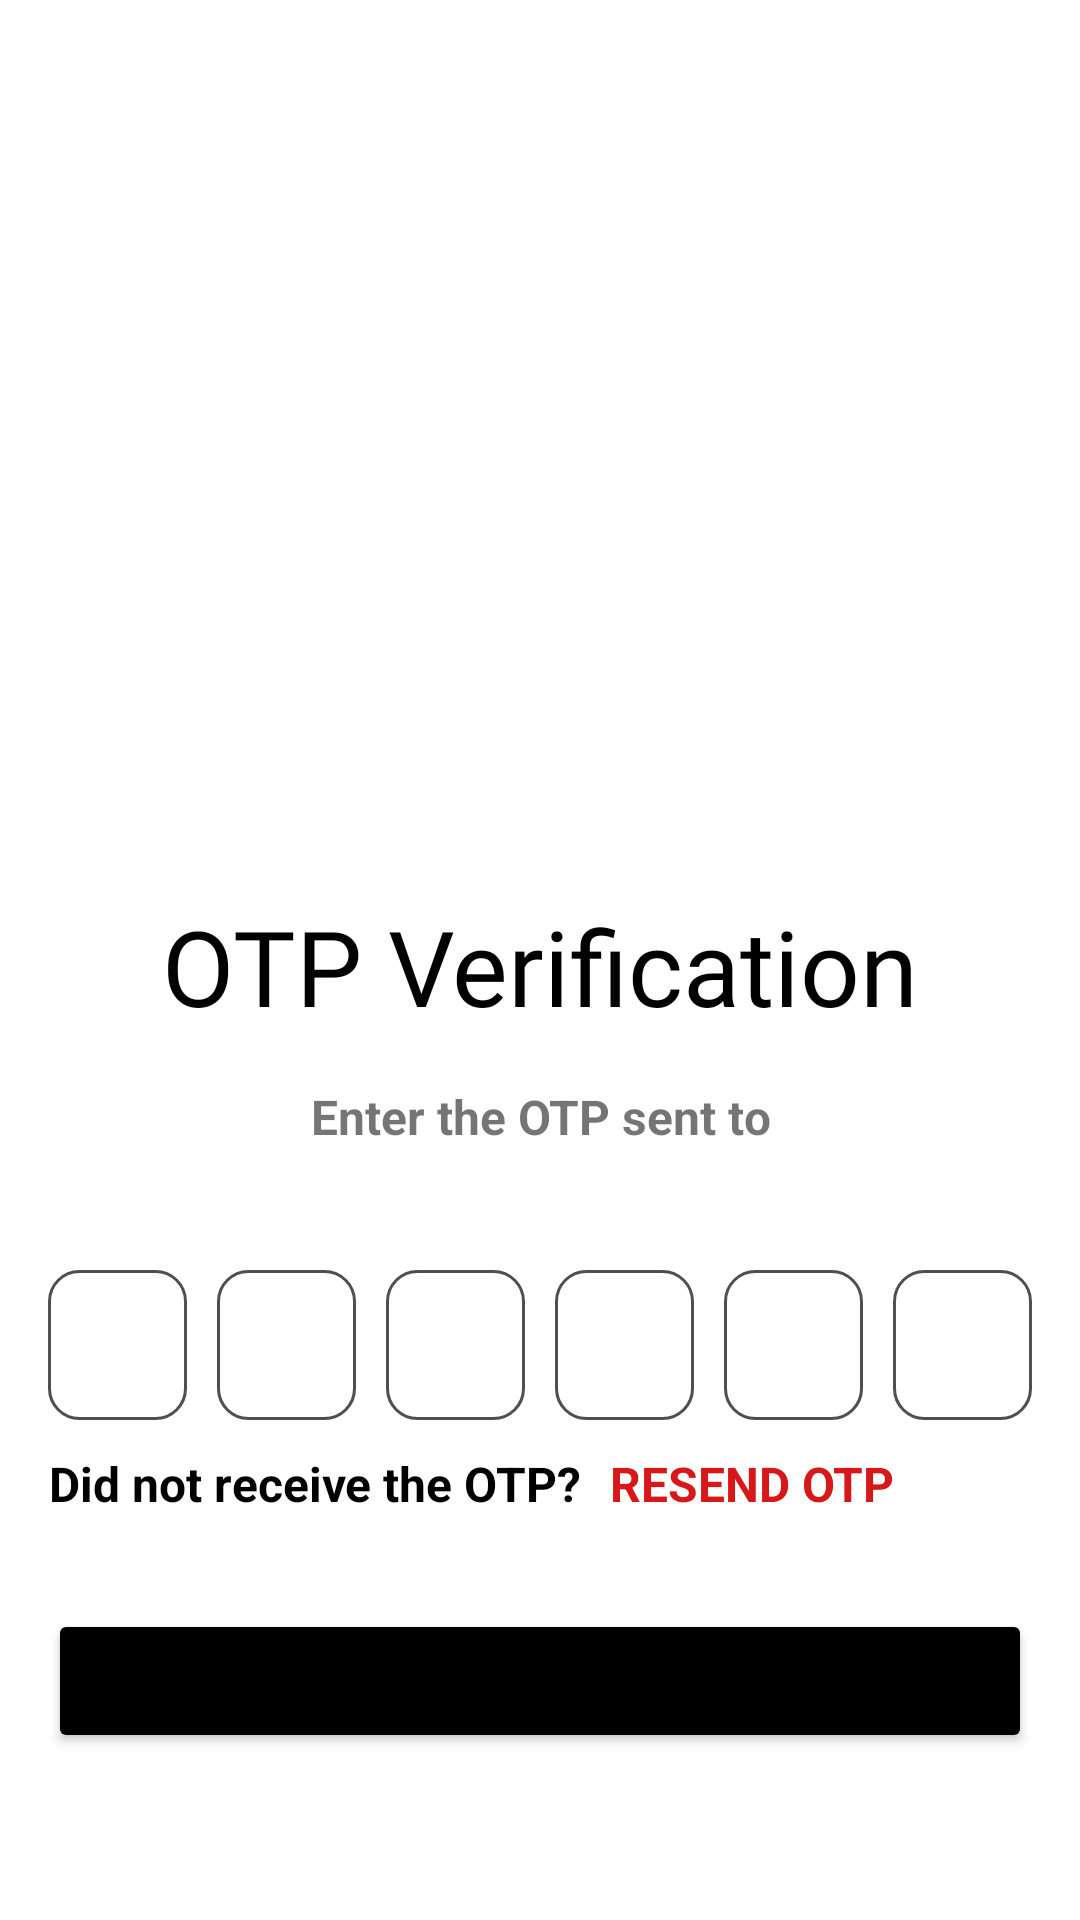

Here is an Android app screen rendered from its layout file. Give the layout XML and the strings, colors and styles it references.
<!-- AndroidManifest.xml: application theme Theme.NewsApp -->
<!-- res/layout/activity_verify_otp.xml -->
<?xml version="1.0" encoding="utf-8"?>
<androidx.constraintlayout.widget.ConstraintLayout
    xmlns:android="http://schemas.android.com/apk/res/android"
    xmlns:app="http://schemas.android.com/apk/res-auto"
    xmlns:tools="http://schemas.android.com/tools"
    android:layout_width="match_parent"
    android:layout_height="match_parent"
    android:padding="16dp"
    tools:context="com.example.myapplication.detail.VerifyOTP">

    <ImageView
        android:id="@+id/iv_icon_msg"
        android:layout_width="266dp"
        android:layout_height="204dp"
        android:src="@drawable/ic_msg2"
        app:layout_constraintBottom_toBottomOf="parent"
        app:layout_constraintEnd_toEndOf="parent"
        app:layout_constraintHorizontal_bias="0.496"
        app:layout_constraintStart_toStartOf="parent"
        app:layout_constraintTop_toTopOf="parent"
        app:layout_constraintVertical_bias="0.195"
        tools:ignore="ContentDescription" />

    <TextView
        android:id="@+id/tv_otp_verif"
        android:layout_width="match_parent"
        android:layout_height="wrap_content"
        android:text="@string/txt_otp_verifi"
        android:textSize="35sp"
        android:fontFamily="@font/coolvetica"
        android:gravity="center"
        android:textColor="@color/black"
        app:layout_constraintTop_toBottomOf="@id/iv_icon_msg"/>

    <TextView
        android:id="@+id/tv_enter_verif"
        android:layout_width="match_parent"
        android:layout_height="wrap_content"
        android:layout_marginTop="16dp"
        android:gravity="center"
        android:text="@string/txt_verif"
        android:textSize="16sp"
        android:textStyle="bold"
        app:layout_constraintTop_toBottomOf="@id/tv_otp_verif"
        tools:layout_editor_absoluteX="16dp" />

    <TextView
        android:id="@+id/tv_phone_number"
        android:layout_width="match_parent"
        android:layout_height="wrap_content"
        android:layout_marginTop="32dp"
        android:gravity="center"
        android:text=""
        android:textSize="16sp"
        android:textStyle="bold"
        app:layout_constraintTop_toBottomOf="@id/tv_enter_verif"
        tools:layout_editor_absoluteX="3dp" />

    <LinearLayout
        android:id="@+id/otpCode"
        android:layout_width="match_parent"
        android:layout_height="wrap_content"
        android:orientation="vertical"
        app:layout_constraintBottom_toBottomOf="parent"
        app:layout_constraintTop_toTopOf="parent"
        app:layout_constraintVertical_bias="0.73"
        tools:layout_editor_absoluteX="16dp">

        <LinearLayout
            android:layout_width="match_parent"
            android:layout_height="wrap_content"
            android:gravity="center"
            android:orientation="horizontal"
            tools:ignore="UselessParent">

            <EditText
                android:id="@+id/et_otp1"
                android:layout_width="50dp"
                android:layout_height="50dp"
                android:layout_weight="1"
                android:background="@drawable/ic_box_text"
                android:gravity="center"
                android:importantForAutofill="no"
                android:inputType="number"
                android:maxLength="1"
                android:maxLines="1"
                android:textColor="@color/black"
                android:textSize="25sp"
                android:textStyle="bold"
                tools:ignore="LabelFor,SpeakableTextPresentCheck" />

            <EditText
                android:id="@+id/et_otp2"
                android:layout_width="50dp"
                android:layout_height="50dp"
                android:layout_marginStart="10dp"
                android:layout_weight="1"
                android:background="@drawable/ic_box_text"
                android:gravity="center"
                android:inputType="number"
                android:maxLength="1"
                android:maxLines="1"
                android:textColor="@color/black"
                android:textSize="25sp"
                android:textStyle="bold"
                tools:ignore="Autofill,LabelFor,SpeakableTextPresentCheck" />

            <EditText
                android:id="@+id/et_otp3"
                android:layout_width="50dp"
                android:layout_height="50dp"
                android:layout_marginStart="10dp"
                android:layout_weight="1"
                android:background="@drawable/ic_box_text"
                android:gravity="center"
                android:inputType="number"
                android:maxLength="1"
                android:maxLines="1"
                android:textColor="@color/black"
                android:textSize="25sp"
                android:textStyle="bold"
                tools:ignore="Autofill,LabelFor,SpeakableTextPresentCheck" />

            <EditText
                android:id="@+id/et_otp4"
                android:layout_width="50dp"
                android:layout_height="50dp"
                android:layout_marginStart="10dp"
                android:layout_weight="1"
                android:background="@drawable/ic_box_text"
                android:gravity="center"
                android:inputType="number"
                android:maxLength="1"
                android:maxLines="1"
                android:textColor="@color/black"
                android:textSize="25sp"
                android:textStyle="bold"
                tools:ignore="Autofill,LabelFor,SpeakableTextPresentCheck" />

            <EditText
                android:id="@+id/et_otp5"
                android:layout_width="50dp"
                android:layout_height="50dp"
                android:layout_marginStart="10dp"
                android:layout_weight="1"
                android:background="@drawable/ic_box_text"
                android:gravity="center"
                android:inputType="number"
                android:maxLength="1"
                android:maxLines="1"
                android:textColor="@color/black"
                android:textSize="25sp"
                android:textStyle="bold"
                tools:ignore="Autofill,LabelFor,SpeakableTextPresentCheck" />

            <EditText
                android:id="@+id/et_otp6"
                android:layout_width="50dp"
                android:layout_height="50dp"
                android:layout_marginStart="10dp"
                android:layout_weight="1"
                android:background="@drawable/ic_box_text"
                android:gravity="center"
                android:inputType="number"
                android:maxLength="1"
                android:maxLines="1"
                android:textColor="@color/black"
                android:textSize="25sp"
                android:textStyle="bold"
                tools:ignore="Autofill,LabelFor,SpeakableTextPresentCheck" />
        </LinearLayout>
    </LinearLayout>

    <LinearLayout
        android:id="@+id/linearLayout2"
        android:layout_width="match_parent"
        android:layout_height="wrap_content"
        android:orientation="horizontal"
        app:layout_constraintBottom_toBottomOf="parent"
        app:layout_constraintTop_toTopOf="parent"
        app:layout_constraintVertical_bias="0.808"
        tools:layout_editor_absoluteX="-20dp">

        <TextView
            android:id="@+id/tv_otp_nosend"
            android:layout_width="wrap_content"
            android:layout_height="wrap_content"
            android:text="@string/txt_otp_nosend"
            android:textAlignment="center"
            android:textColor="@color/black"
            android:textSize="16sp"
            android:textStyle="bold" />

        <TextView
            android:id="@+id/tv_resend_otp_reg"
            android:layout_width="wrap_content"
            android:layout_height="wrap_content"
            android:padding="10dp"
            android:text="@string/txt_resend_otp_reg"
            android:textColor="@color/red"
            android:textSize="16sp"
            android:textStyle="bold" />

    </LinearLayout>

    <Button
        android:id="@+id/btn_verifiy_otp"
        android:layout_width="match_parent"
        android:layout_height="wrap_content"
        android:backgroundTint="@color/black"
        android:text="@string/txt_verify_otp"
        android:textSize="20sp"
        app:layout_constraintBottom_toBottomOf="parent"
        app:layout_constraintTop_toTopOf="parent"
        app:layout_constraintVertical_bias="0.929"
        tools:layout_editor_absoluteX="-14dp"
        tools:ignore="VisualLintButtonSize" />


</androidx.constraintlayout.widget.ConstraintLayout>
<!-- resources referenced by this layout -->
<resources>
  <color name="black">#FF000000</color>
  <color name="red">#D81818</color>
  <!-- drawable ic_box_text (drawable) -->
  <?xml version="1.0" encoding="utf-8"?>
  <selector xmlns:android="http://schemas.android.com/apk/res/android">
  
      <item android:state_enabled="true" android:state_focused="true">
          <shape android:shape="rectangle">
              <corners android:radius="10dp"/>
              <stroke android:color="@color/blue_dark" android:width="1dp"/>
          </shape>
      </item>
  
      <item android:state_enabled="true">
          <shape android:shape="rectangle">
              <corners android:radius="10dp"/>
              <stroke android:color="@color/greyer" android:width="1dp"/>
          </shape>
      </item>
  
  </selector>
  <string name="txt_otp_nosend">Did not receive the OTP?</string>
  <string name="txt_otp_verifi">OTP Verification</string>
  <string name="txt_resend_otp_reg">RESEND OTP</string>
  <string name="txt_verif">Enter the OTP sent to</string>
  <string name="txt_verify_otp">VERIFY</string>
  <style name="Theme.NewsApp" parent="Theme.MaterialComponents.DayNight.DarkActionBar">
          
          <item name="colorPrimary">@color/pink</item>
          <item name="colorPrimaryVariant">@color/purple_700</item>
          <item name="colorOnPrimary">@color/white</item>
          
          <item name="colorSecondary">@color/teal_200</item>
          <item name="colorSecondaryVariant">@color/teal_700</item>
          <item name="colorOnSecondary">@color/black</item>
          
          <item name="android:statusBarColor" tools:targetApi="l">@color/pink</item>
          
      </style>
  <color name="blue_dark">#021523</color>
  <color name="greyer">#514E4E</color>
  <color name="pink">#F2BECE</color>
  <color name="purple_700">#FF3700B3</color>
  <color name="white">#FFFFFFFF</color>
  <color name="teal_200">#FF03DAC5</color>
  <color name="teal_700">#FF018786</color>
</resources>
